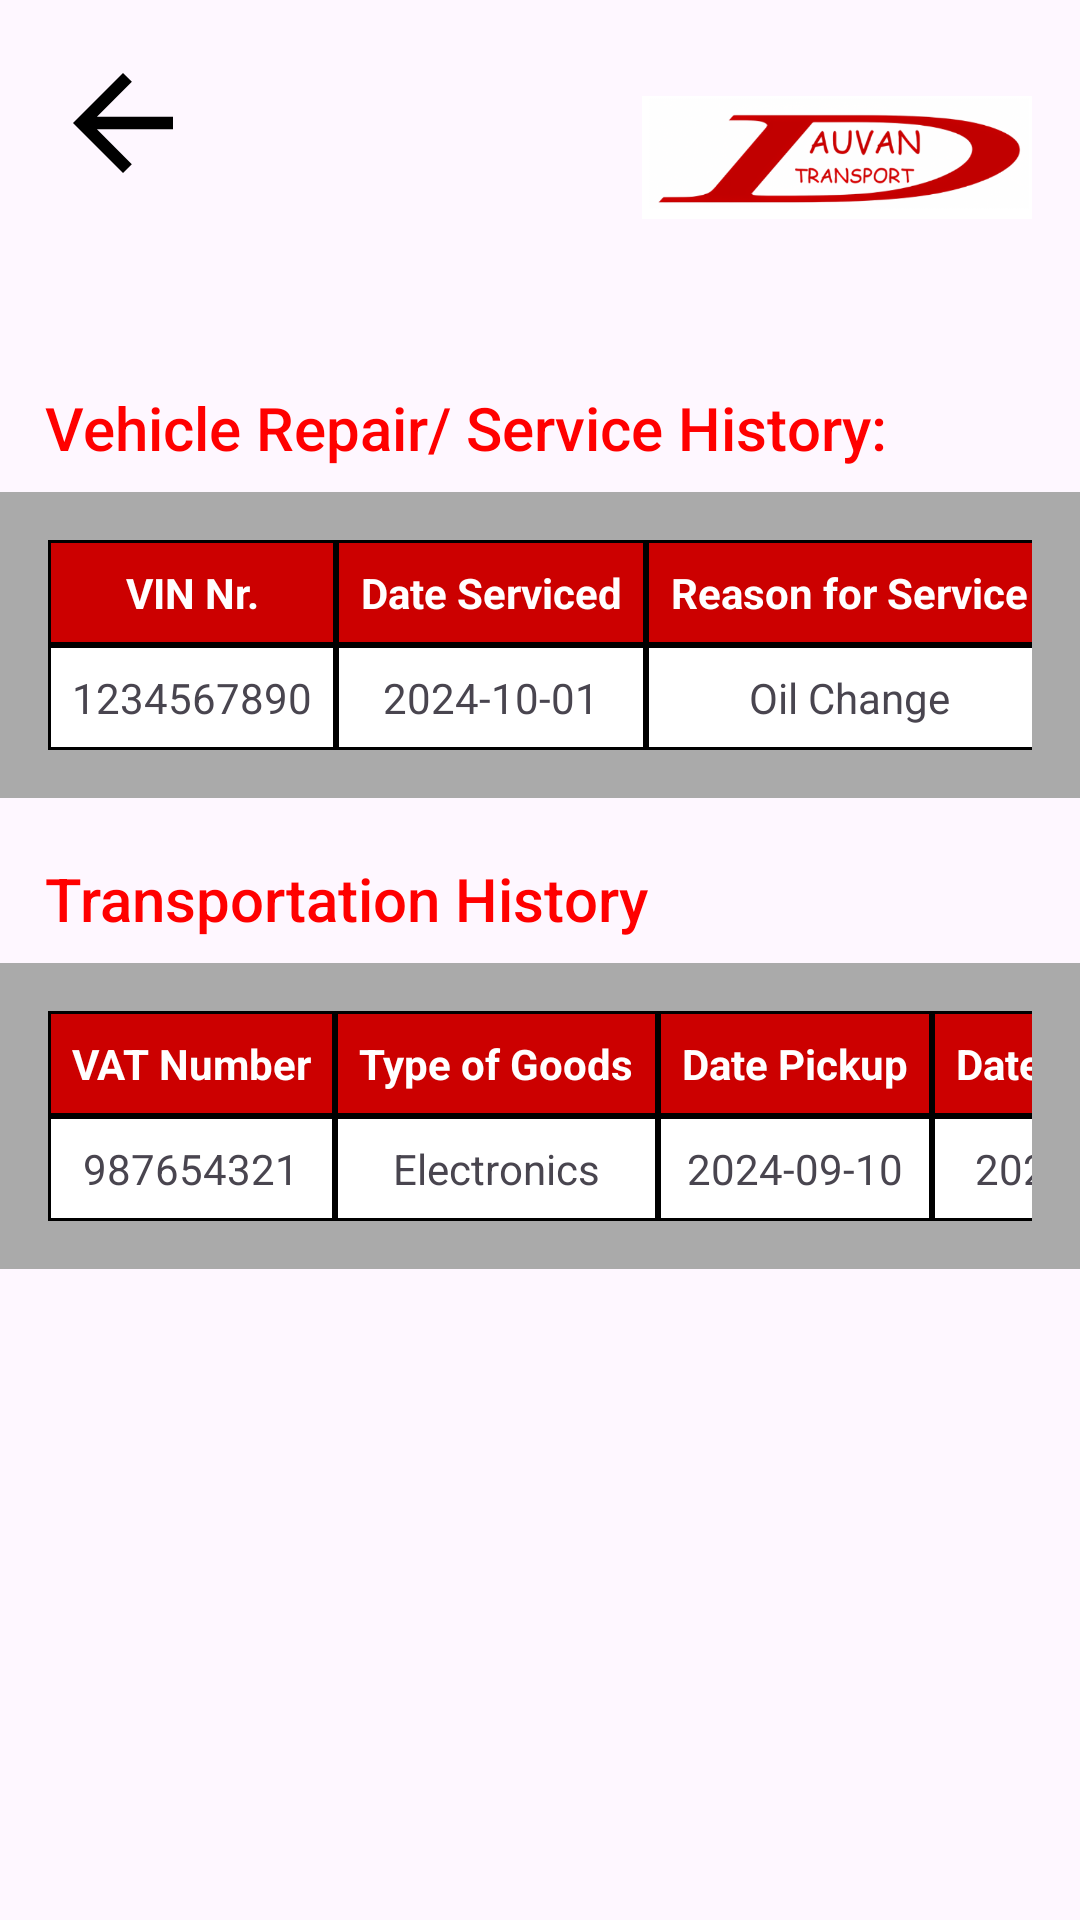

Layout XML and referenced resources for this Android screen:
<!-- AndroidManifest.xml: application theme Theme.Latest_try_dauvan_app -->
<!-- res/layout/activity_view_history.xml -->
<?xml version="1.0" encoding="utf-8"?>

<androidx.constraintlayout.widget.ConstraintLayout xmlns:android="http://schemas.android.com/apk/res/android"
    xmlns:app="http://schemas.android.com/apk/res-auto"
    xmlns:tools="http://schemas.android.com/tools"
    android:layout_width="match_parent"
    android:layout_height="match_parent"
    tools:context=".ViewHistoryActivity">

    <ImageButton
        android:id="@+id/back_button"
        android:layout_width="wrap_content"
        android:layout_height="wrap_content"
        android:layout_margin="16dp"
        android:background="?attr/selectableItemBackgroundBorderless"
        android:contentDescription="@string/back_arrow"
        android:src="@drawable/baseline_arrow_back_24"
        app:layout_constraintStart_toStartOf="parent"
        app:layout_constraintTop_toTopOf="parent" />

    
    <ImageView
        android:id="@+id/logoImage"
        android:layout_width="130dp"
        android:layout_height="73dp"
        android:layout_margin="16dp"
        android:contentDescription="@string/logo"
        android:src="@drawable/plaindauvanlogo"
        app:layout_constraintEnd_toEndOf="parent"
        app:layout_constraintTop_toTopOf="parent" />

    <TextView
        android:id="@+id/repairHistoryLable"
        android:layout_width="wrap_content"
        android:layout_height="wrap_content"
        android:text="@string/vehicle_repair_service_history"
        android:textColor="#FF0000"
        android:textSize="20sp"
        android:layout_marginTop="40dp"
        android:layout_marginStart="15dp"
        android:fontFamily="sans-serif-medium"
        app:layout_constraintTop_toBottomOf="@id/logoImage"
        app:layout_constraintStart_toStartOf="parent" />

    <TableLayout
        android:id="@+id/table_repair_history"
        android:layout_width="match_parent"
        android:layout_height="wrap_content"
        android:padding="16dp"
        android:layout_marginTop="8dp"
        android:stretchColumns="0,1,2,3,4"
        android:background="@android:color/darker_gray"
        app:layout_constraintTop_toBottomOf="@id/repairHistoryLable"
        app:layout_constraintStart_toStartOf="parent"
        app:layout_constraintEnd_toEndOf="parent">

        
        <TableRow android:background="@drawable/table_row_border">
            <TextView
                android:text="VIN Nr."
                android:textColor="@android:color/white"
                android:textStyle="bold"
                android:background="@drawable/table_row_border"
                android:padding="8dp"
                android:gravity="center" />
            <TextView
                android:text="Date Serviced"
                android:textColor="@android:color/white"
                android:background="@drawable/table_row_border"
                android:textStyle="bold"
                android:padding="8dp"
                android:gravity="center" />
            <TextView
                android:text="Reason for Service"
                android:textColor="@android:color/white"
                android:background="@drawable/table_row_border"
                android:textStyle="bold"
                android:padding="8dp"
                android:gravity="center" />
        </TableRow>

        
        <TableRow android:background="@android:color/white">
            <TextView
                android:text="1234567890"
                android:padding="8dp"
                android:gravity="center"
                android:background="@drawable/table_cell_border" />
            <TextView
                android:text="2024-10-01"
                android:padding="8dp"
                android:gravity="center"
                android:background="@drawable/table_cell_border" />
            <TextView
                android:text="Oil Change"
                android:padding="8dp"
                android:gravity="center"
                android:background="@drawable/table_cell_border" />
        </TableRow>
        
    </TableLayout>

    <TextView
        android:id="@+id/transportationHistoryLabel"
        android:layout_width="wrap_content"
        android:layout_height="wrap_content"
        android:text="@string/transportation_history"
        android:textColor="#FF0000"
        android:textSize="20sp"
        android:layout_marginStart="15dp"
        android:layout_marginTop="20dp"
        android:fontFamily="sans-serif-medium"
        app:layout_constraintTop_toBottomOf="@id/table_repair_history"
        app:layout_constraintStart_toStartOf="parent" />

    <TableLayout
        android:id="@+id/table_transport_history"
        android:layout_width="match_parent"
        android:layout_height="wrap_content"
        android:padding="16dp"
        android:layout_marginTop="8dp"
        android:stretchColumns="0,1,2,3,4,5,6"
        android:background="@android:color/darker_gray"
        app:layout_constraintTop_toBottomOf="@id/transportationHistoryLabel"
        app:layout_constraintStart_toStartOf="parent"
        app:layout_constraintEnd_toEndOf="parent">

        
        <TableRow android:background="@android:color/holo_red_dark">
            <TextView
                android:text="VAT Number"
                android:textColor="@android:color/white"
                android:background="@drawable/table_row_border"
                android:textStyle="bold"
                android:padding="8dp"
                android:gravity="center" />
            <TextView
                android:text="Type of Goods"
                android:textColor="@android:color/white"
                android:background="@drawable/table_row_border"
                android:textStyle="bold"
                android:padding="8dp"
                android:gravity="center" />
            <TextView
                android:text="Date Pickup"
                android:textColor="@android:color/white"
                android:background="@drawable/table_row_border"
                android:textStyle="bold"
                android:padding="8dp"
                android:gravity="center" />
            <TextView
                android:text="Date Drop Off"
                android:textColor="@android:color/white"
                android:background="@drawable/table_row_border"
                android:textStyle="bold"
                android:padding="8dp"
                android:gravity="center" />
            <TextView
                android:text="Pickup Address"
                android:textColor="@android:color/white"
                android:background="@drawable/table_row_border"
                android:textStyle="bold"
                android:padding="8dp"
                android:gravity="center" />
            <TextView
                android:text="Drop Off Address"
                android:textColor="@android:color/white"
                android:background="@drawable/table_row_border"
                android:textStyle="bold"
                android:padding="8dp"
                android:gravity="center" />
        </TableRow>

        
        <TableRow android:background="@android:color/white">
            <TextView
                android:text="987654321"
                android:padding="8dp"
                android:gravity="center"
                android:background="@drawable/table_cell_border" />
            <TextView
                android:text="Electronics"
                android:padding="8dp"
                android:gravity="center"
                android:background="@drawable/table_cell_border" />
            <TextView
                android:text="2024-09-10"
                android:padding="8dp"
                android:gravity="center"
                android:background="@drawable/table_cell_border" />
            <TextView
                android:text="2024-09-12"
                android:padding="8dp"
                android:gravity="center"
                android:background="@drawable/table_cell_border" />
            <TextView
                android:text="123 Street"
                android:padding="8dp"
                android:gravity="center"
                android:background="@drawable/table_cell_border" />
            <TextView
                android:text="456 Avenue"
                android:padding="8dp"
                android:gravity="center"
                android:background="@drawable/table_cell_border" />
        </TableRow>
        
    </TableLayout>

</androidx.constraintlayout.widget.ConstraintLayout>
<!-- resources referenced by this layout -->
<resources>
  <!-- drawable baseline_arrow_back_24 (drawable) -->
  <vector xmlns:android="http://schemas.android.com/apk/res/android" android:autoMirrored="true" android:height="50dp" android:tint="#000000" android:viewportHeight="24" android:viewportWidth="24" android:width="50dp">
        
      <path android:fillColor="@android:color/white" android:pathData="M20,11H7.83l5.59,-5.59L12,4l-8,8 8,8 1.41,-1.41L7.83,13H20v-2z"/>
      
  </vector>
  <!-- drawable plaindauvanlogo: png bitmap (drawable, 60076 bytes) -->
  <!-- drawable table_cell_border (drawable) -->
  <?xml version="1.0" encoding="utf-8"?>
  
  <shape xmlns:android="http://schemas.android.com/apk/res/android">
      <solid android:color="@android:color/transparent" />
      <stroke
          android:width="1dp"
          android:color="@android:color/black" />
  </shape>
  <!-- drawable table_row_border (drawable) -->
  <?xml version="1.0" encoding="utf-8"?>
  
  <shape xmlns:android="http://schemas.android.com/apk/res/android">
      <solid android:color="@android:color/holo_red_dark" />
      <stroke
          android:width="1dp"
          android:color="@android:color/black" />
  </shape>
  <string name="back_arrow">back arrow</string>
  <string name="logo">Logo</string>
  <string name="transportation_history">Transportation History</string>
  <string name="vehicle_repair_service_history">Vehicle Repair/ Service History:</string>
  <style name="Theme.Latest_try_dauvan_app" parent="Base.Theme.Latest_try_dauvan_app" />
  <style name="Base.Theme.Latest_try_dauvan_app" parent="Theme.Material3.DayNight.NoActionBar">
          
          
      </style>
</resources>
